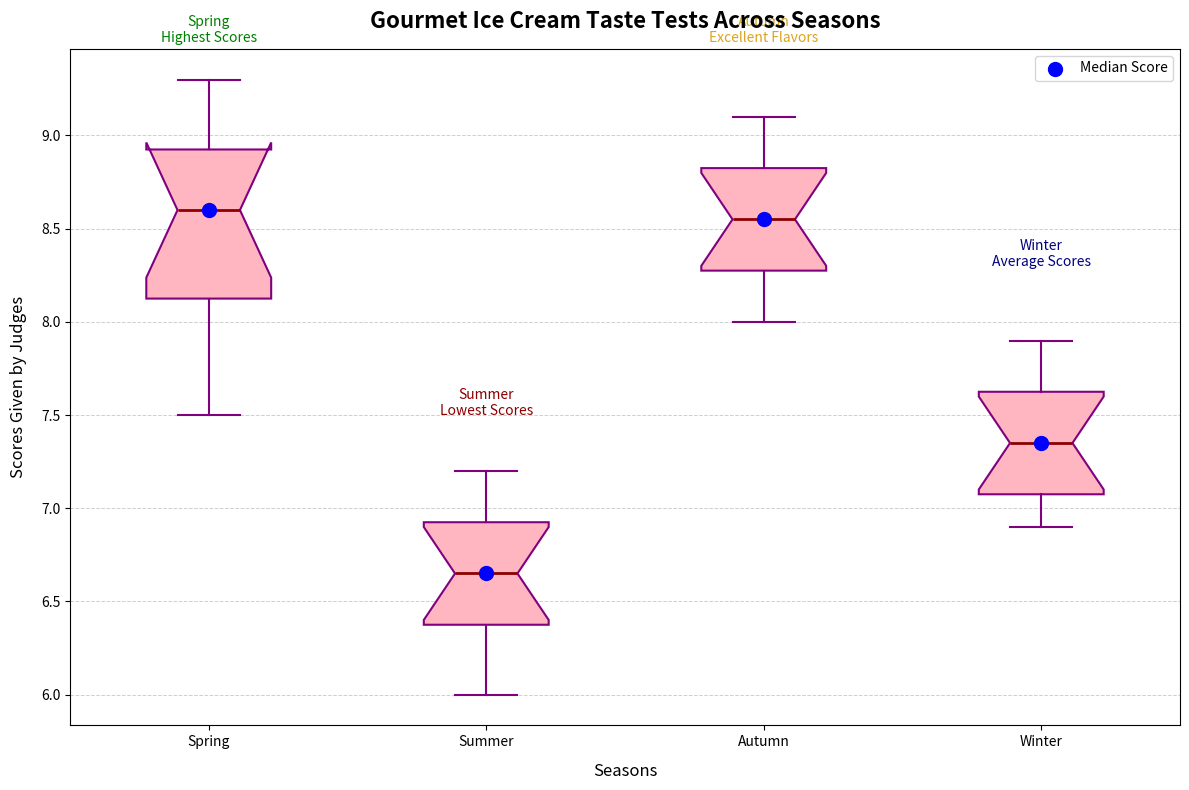

Generate this figure with matplotlib:
import matplotlib.pyplot as plt
import numpy as np

# Backstory: The study of "Gourmet Ice Cream Taste Tests" across four seasons by a culinary magazine.
# The data represents scores given by a panel of judges rating various new ice cream flavors introduced in each season.

# Artificially constructed data for ice cream scores in different seasons
spring_scores = [8.2, 8.9, 9.1, 7.8, 8.7, 9.3, 7.5, 8.5, 8.8, 9.0, 8.3, 7.9]
summer_scores = [6.5, 6.8, 7.0, 6.4, 6.1, 7.2, 6.6, 6.9, 6.7, 7.1, 6.3, 6.0]
autumn_scores = [8.8, 8.1, 8.5, 8.4, 8.7, 9.0, 8.3, 8.6, 8.9, 9.1, 8.2, 8.0]
winter_scores = [7.0, 7.3, 7.5, 7.8, 6.9, 7.4, 7.1, 7.2, 7.6, 7.9, 7.7, 7.0]

# Combine data into a list for plotting
scores_data = [spring_scores, summer_scores, autumn_scores, winter_scores]

# Calculate the median of each season's scores for the scatter plot
median_values = [np.median(season) for season in scores_data]

# Labels for each season
season_labels = ['Spring', 'Summer', 'Autumn', 'Winter']

# Setup the figure and axes
fig, ax = plt.subplots(figsize=(12, 8))

# Create the box plot
bplot = ax.boxplot(scores_data, vert=True, patch_artist=True, labels=season_labels, notch=True,
                   boxprops=dict(facecolor='lightpink', color='purple', linewidth=1.5),
                   whiskerprops=dict(color='purple', linewidth=1.5),
                   capprops=dict(color='purple', linewidth=1.5),
                   medianprops=dict(color='darkred', linewidth=2),
                   flierprops=dict(marker='o', markerfacecolor='red', markersize=6, linestyle='none', markeredgecolor='purple'))

# Overlay a scatter plot for median values
ax.scatter(range(1, 5), median_values, color='blue', s=100, zorder=3, label='Median Score')

# Adding the title and axis labels
ax.set_title('Gourmet Ice Cream Taste Tests Across Seasons', fontsize=16, fontweight='bold', pad=15)
ax.set_xlabel('Seasons', fontsize=12, labelpad=10)
ax.set_ylabel('Scores Given by Judges', fontsize=12, labelpad=10)

# Annotation for visual insight
ax.text(1, 9.5, 'Spring\nHighest Scores', fontsize=10, color='green', ha='center')
ax.text(2, 7.5, 'Summer\nLowest Scores', fontsize=10, color='darkred', ha='center')
ax.text(3, 9.5, 'Autumn\nExcellent Flavors', fontsize=10, color='goldenrod', ha='center')
ax.text(4, 8.3, 'Winter\nAverage Scores', fontsize=10, color='navy', ha='center')

# Add legend for the scatter plot
ax.legend(loc='upper right', fontsize=10)

# Enhance grid for better readability
ax.grid(axis='y', linestyle='--', linewidth=0.7, alpha=0.6)

# Automatically adjust layout to prevent overlap
plt.tight_layout()

# Display the plot
plt.show()
